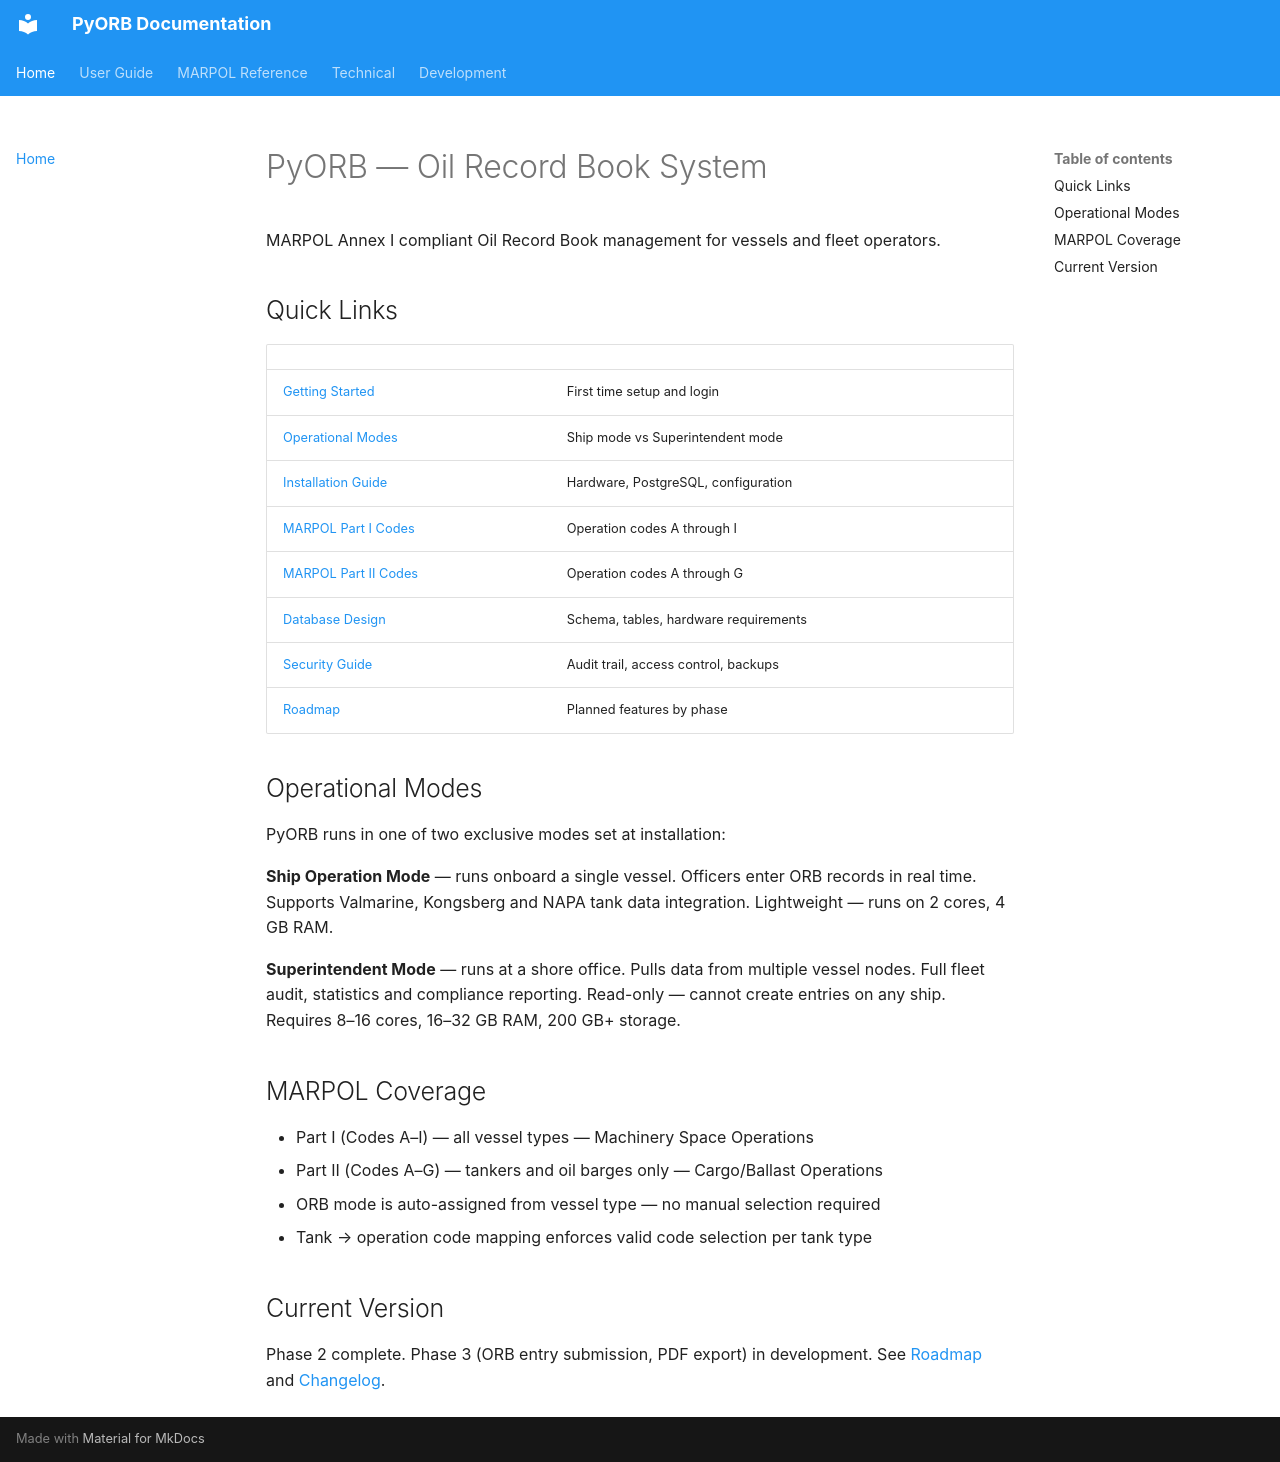

repository: NAS-warrior/PyORB · page: index.html · generator: mkdocs

# PyORB — Oil Record Book System

MARPOL Annex I compliant Oil Record Book management for vessels and fleet operators.

## Quick Links

| | |
|---|---|
| [Getting Started](user/getting_started.md) | First time setup and login |
| [Operational Modes](technical/modes.md) | Ship mode vs Superintendent mode |
| [Installation Guide](technical/installation.md) | Hardware, PostgreSQL, configuration |
| [MARPOL Part I Codes](marpol/part1_codes.md) | Operation codes A through I |
| [MARPOL Part II Codes](marpol/part2_codes.md) | Operation codes A through G |
| [Database Design](technical/database.md) | Schema, tables, hardware requirements |
| [Security Guide](technical/security.md) | Audit trail, access control, backups |
| [Roadmap](development/roadmap.md) | Planned features by phase |

## Operational Modes

PyORB runs in one of two exclusive modes set at installation:

**Ship Operation Mode** — runs onboard a single vessel. Officers enter ORB records
in real time. Supports Valmarine, Kongsberg and NAPA tank data integration.
Lightweight — runs on 2 cores, 4 GB RAM.

**Superintendent Mode** — runs at a shore office. Pulls data from multiple vessel
nodes. Full fleet audit, statistics and compliance reporting. Read-only — cannot
create entries on any ship. Requires 8–16 cores, 16–32 GB RAM, 200 GB+ storage.

## MARPOL Coverage

- Part I (Codes A–I) — all vessel types — Machinery Space Operations
- Part II (Codes A–G) — tankers and oil barges only — Cargo/Ballast Operations
- ORB mode is auto-assigned from vessel type — no manual selection required
- Tank → operation code mapping enforces valid code selection per tank type

## Current Version

Phase 2 complete. Phase 3 (ORB entry submission, PDF export) in development.
See [Roadmap](development/roadmap.md) and [Changelog](development/changelog.md).
